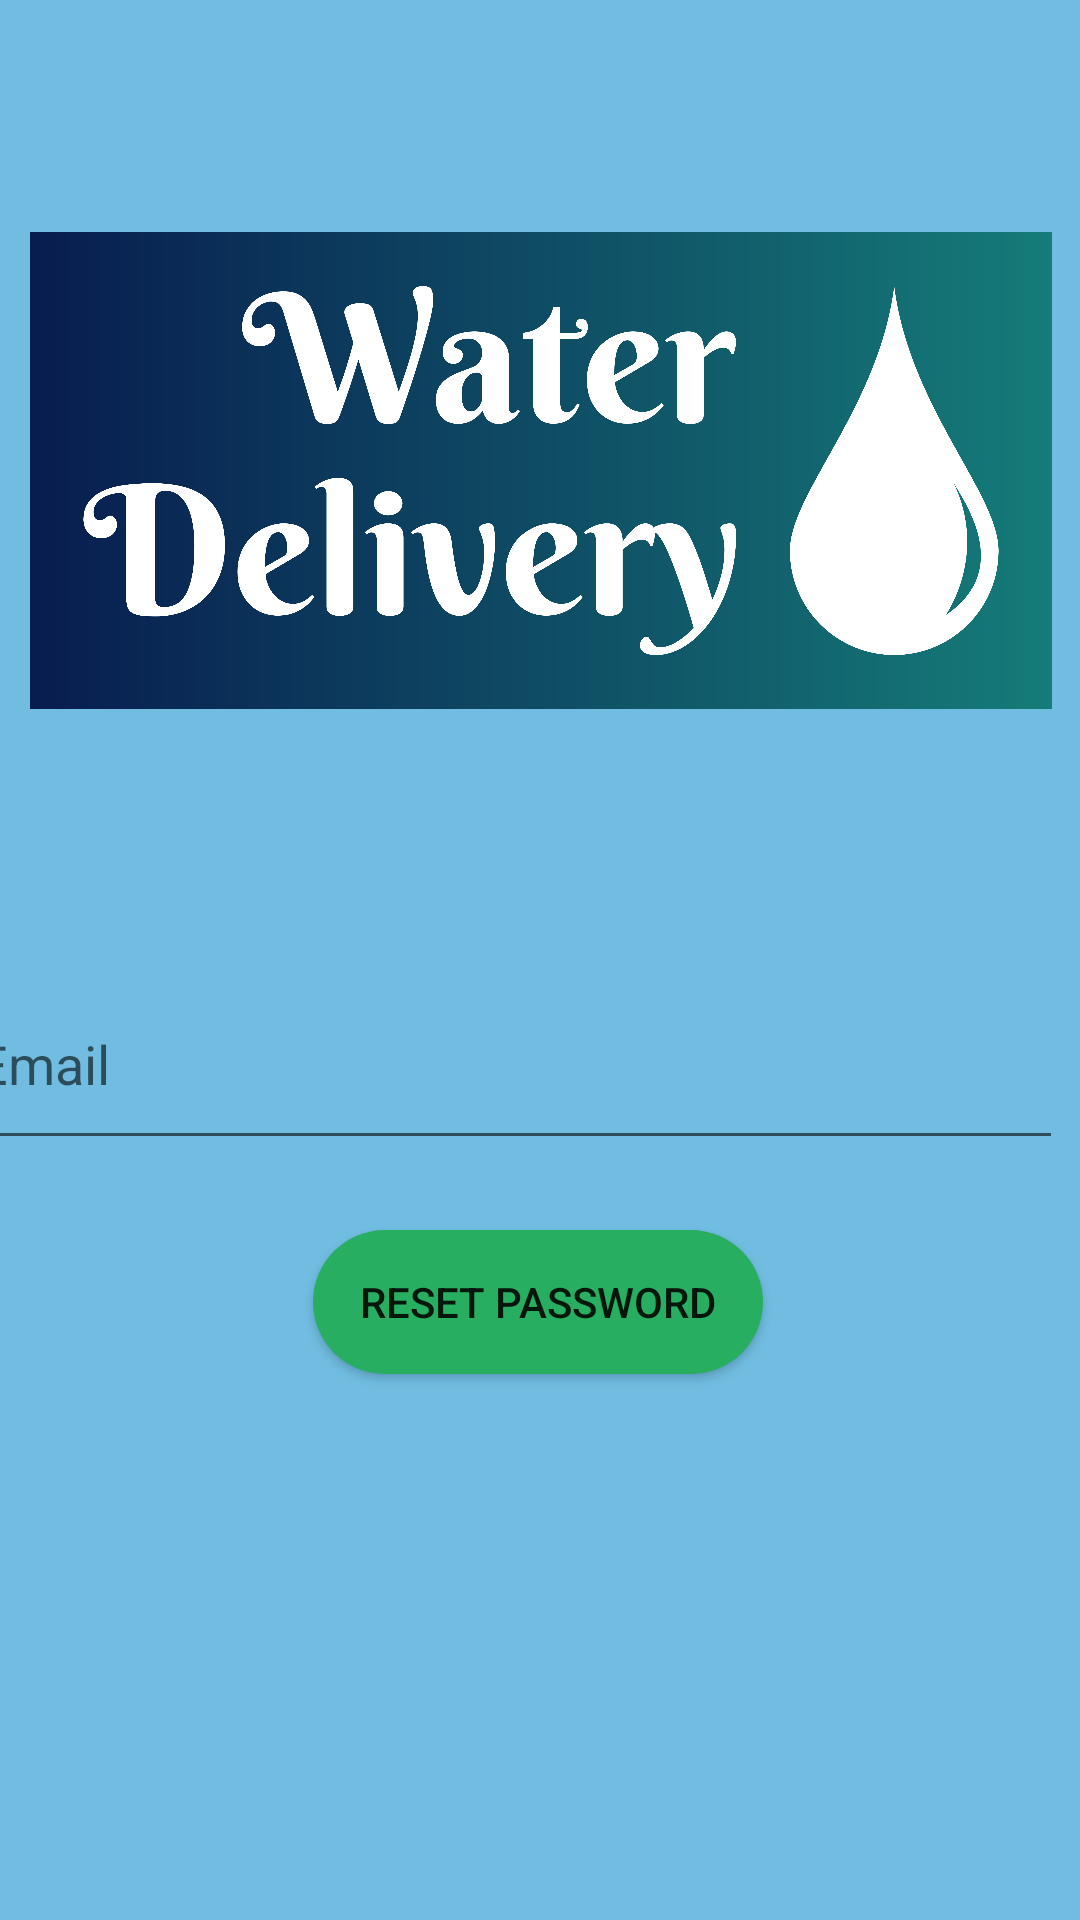

Write the Android layout XML for this screen, with the resource values it uses.
<!-- AndroidManifest.xml: application theme AppTheme -->
<!-- res/layout/activity_forgot_password.xml -->
<?xml version="1.0" encoding="utf-8"?>
<androidx.constraintlayout.widget.ConstraintLayout xmlns:android="http://schemas.android.com/apk/res/android"
    xmlns:app="http://schemas.android.com/apk/res-auto"
    xmlns:tools="http://schemas.android.com/tools"
    android:layout_width="match_parent"
    android:layout_height="match_parent"
    android:background="#70BDE1"
    tools:context=".ForgotPasswordActivity">

    <ImageView
        android:id="@+id/imageView4"
        android:layout_width="344dp"
        android:layout_height="159dp"
        android:layout_marginStart="10dp"
        android:layout_marginEnd="10dp"
        app:layout_constraintBottom_toBottomOf="parent"
        app:layout_constraintEnd_toEndOf="parent"
        app:layout_constraintHorizontal_bias="0.482"
        app:layout_constraintStart_toStartOf="parent"
        app:layout_constraintTop_toTopOf="parent"
        app:layout_constraintVertical_bias="0.161"
        app:srcCompat="@drawable/pas" />

    <EditText
        android:id="@+id/edittextforgotpasswordemail"
        android:layout_width="366dp"
        android:layout_height="67dp"
        android:layout_marginStart="10dp"
        android:layout_marginEnd="10dp"
        android:ems="10"
        android:hint="Email"
        android:inputType="text"
        app:layout_constraintBottom_toBottomOf="parent"
        app:layout_constraintEnd_toEndOf="parent"
        app:layout_constraintHorizontal_bias="0.857"
        app:layout_constraintStart_toStartOf="parent"
        app:layout_constraintTop_toBottomOf="@+id/imageView4"
        app:layout_constraintVertical_bias="0.248" />

    <Button
        android:id="@+id/button5"
        android:layout_width="150dp"
        android:layout_height="wrap_content"
        android:background="@drawable/button_signin"
        android:onClick="forgotpasswordResetButtonPressed"
        android:text="Reset Password"
        app:backgroundTint="@null"
        app:layout_constraintBottom_toBottomOf="parent"
        app:layout_constraintEnd_toEndOf="parent"
        app:layout_constraintHorizontal_bias="0.497"
        app:layout_constraintStart_toStartOf="parent"
        app:layout_constraintTop_toBottomOf="@+id/edittextforgotpasswordemail"
        app:layout_constraintVertical_bias="0.113" />

    <ProgressBar
        android:id="@+id/progresssBar3"
        style="?android:attr/progressBarStyle"
        android:layout_width="wrap_content"
        android:layout_height="wrap_content"
        android:visibility="gone"
        app:layout_constraintBottom_toBottomOf="parent"
        app:layout_constraintEnd_toEndOf="parent"
        app:layout_constraintHorizontal_bias="0.498"
        app:layout_constraintStart_toStartOf="parent"
        app:layout_constraintTop_toBottomOf="@+id/button5"
        app:layout_constraintVertical_bias="0.102" />
</androidx.constraintlayout.widget.ConstraintLayout>
<!-- resources referenced by this layout -->
<resources>
  <!-- drawable button_signin (drawable) -->
  <?xml version="1.0" encoding="utf-8"?>
  <shape xmlns:android="http://schemas.android.com/apk/res/android">
      <solid android:color="#27ae60"></solid>
      <corners android:radius="200dp"></corners>
  </shape>
  <!-- drawable pas: png bitmap (drawable, 389032 bytes) -->
  <style name="AppTheme" parent="Theme.AppCompat.Light.NoActionBar">
          <item name="colorPrimary">@color/splash_blue</item>
      </style>
  <color name="splash_blue">#303f9f</color>
</resources>
